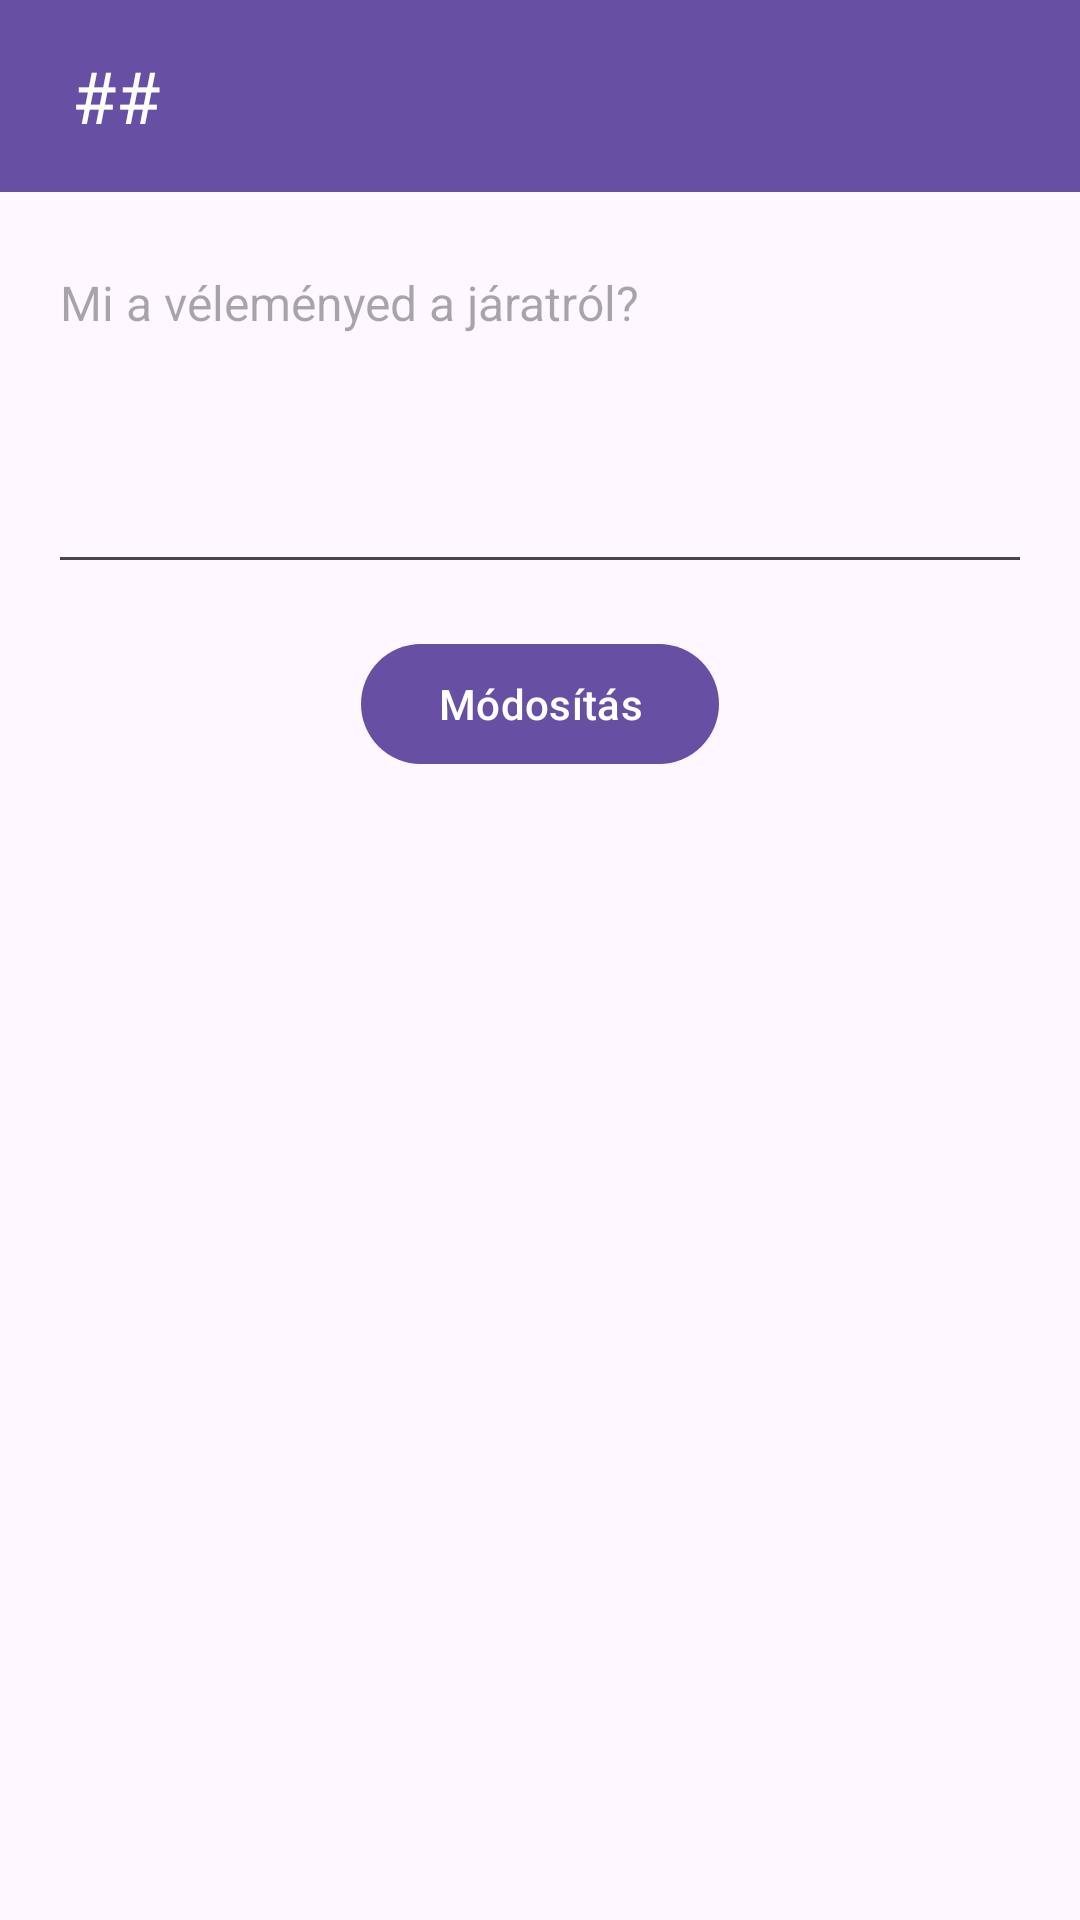

Layout XML and referenced resources for this Android screen:
<!-- AndroidManifest.xml: application theme Theme.SzegediMenetrend -->
<!-- res/layout/activity_hozzaszolas.xml -->
<?xml version="1.0" encoding="utf-8"?>
<androidx.constraintlayout.widget.ConstraintLayout xmlns:android="http://schemas.android.com/apk/res/android"
    xmlns:app="http://schemas.android.com/apk/res-auto"
    xmlns:tools="http://schemas.android.com/tools"
    android:id="@+id/activity_hozzaszolas"
    android:layout_width="match_parent"
    android:layout_height="match_parent"
    tools:context=".activity.HozzaszolasActivity">

    <com.google.android.material.appbar.MaterialToolbar
        android:id="@+id/toolbar"
        android:layout_width="0dp"
        android:layout_height="wrap_content"
        android:background="?attr/colorPrimary"
        android:minHeight="?attr/actionBarSize"
        android:textAlignment="center"
        android:theme="?attr/actionBarTheme"
        app:contentInsetStart="0dp"
        app:layout_constraintEnd_toEndOf="parent"
        app:layout_constraintStart_toStartOf="parent"
        app:layout_constraintTop_toTopOf="parent"
        app:titleTextAppearance="@style/TextAppearance.AppCompat.Large"
        app:titleTextColor="#FFFFFF">

        <androidx.constraintlayout.widget.ConstraintLayout
            android:id="@+id/appBarConstraintLayout"
            android:layout_width="match_parent"
            android:layout_height="match_parent">

            <ImageButton
                android:id="@+id/cancelButton"
                android:layout_width="wrap_content"
                android:layout_height="wrap_content"
                android:layout_marginStart="8dp"
                android:background="@drawable/arrow_back_24dp"
                android:contentDescription="@string/cancel"
                android:onClick="cancel"
                app:layout_constraintBottom_toBottomOf="parent"
                app:layout_constraintStart_toStartOf="parent"
                app:layout_constraintTop_toTopOf="parent"
                app:layout_constraintVertical_bias="0.6" />

            <TextView
                android:id="@+id/appBarTitle"
                android:layout_width="wrap_content"
                android:layout_height="wrap_content"
                android:layout_marginStart="16dp"
                android:text="@string/placeholder"
                android:textColor="@android:color/white"
                android:textSize="24sp"
                app:layout_constraintBottom_toBottomOf="parent"
                app:layout_constraintStart_toEndOf="@id/cancelButton"
                app:layout_constraintTop_toTopOf="parent" />

        </androidx.constraintlayout.widget.ConstraintLayout>
    </com.google.android.material.appbar.MaterialToolbar>

    <ScrollView
        android:id="@+id/scrollView"
        android:layout_width="0dp"
        android:layout_height="0dp"
        app:layout_constraintBottom_toBottomOf="parent"
        app:layout_constraintEnd_toEndOf="parent"
        app:layout_constraintStart_toStartOf="parent"
        app:layout_constraintTop_toBottomOf="@id/toolbar">

        <androidx.constraintlayout.widget.ConstraintLayout
            android:layout_width="match_parent"
            android:layout_height="wrap_content">

            <EditText
                android:id="@+id/hozzaszolasEditText"
                android:layout_width="0dp"
                android:layout_height="wrap_content"
                android:layout_marginStart="16dp"
                android:layout_marginTop="16dp"
                android:layout_marginEnd="16dp"
                android:autofillHints=""
                android:gravity="top"
                android:hint="@string/opinion"
                android:inputType="textMultiLine"
                android:minLines="5"
                android:textSize="16sp"
                app:layout_constraintEnd_toEndOf="parent"
                app:layout_constraintStart_toStartOf="parent"
                app:layout_constraintTop_toTopOf="parent" />

            <com.google.android.material.button.MaterialButton
                android:id="@+id/newCommentButton"
                android:layout_width="wrap_content"
                android:layout_height="wrap_content"
                android:layout_marginTop="16dp"
                android:onClick="addComment"
                android:text="@string/add"
                app:layout_constraintEnd_toEndOf="parent"
                app:layout_constraintStart_toStartOf="parent"
                app:layout_constraintTop_toBottomOf="@+id/hozzaszolasEditText" />

            <com.google.android.material.button.MaterialButton
                android:id="@+id/editCommentButton"
                android:layout_width="wrap_content"
                android:layout_height="wrap_content"
                android:layout_marginTop="16dp"
                android:onClick="updateComment"
                android:text="@string/edit"
                app:layout_constraintEnd_toEndOf="parent"
                app:layout_constraintStart_toStartOf="parent"
                app:layout_constraintTop_toBottomOf="@+id/hozzaszolasEditText" />


        </androidx.constraintlayout.widget.ConstraintLayout>

    </ScrollView>
</androidx.constraintlayout.widget.ConstraintLayout>
<!-- resources referenced by this layout -->
<resources>
  <string name="add">Hozzáadás</string>
  <string name="cancel">Vissza</string>
  <string name="edit">Módosítás</string>
  <string name="opinion">Mi a véleményed a járatról?</string>
  <string name="placeholder">##</string>
  <style name="Theme.SzegediMenetrend" parent="Base.Theme.SzegediMenetrend" />
  <style name="Base.Theme.SzegediMenetrend" parent="Theme.Material3.DayNight.NoActionBar">
          
          
      </style>
</resources>
